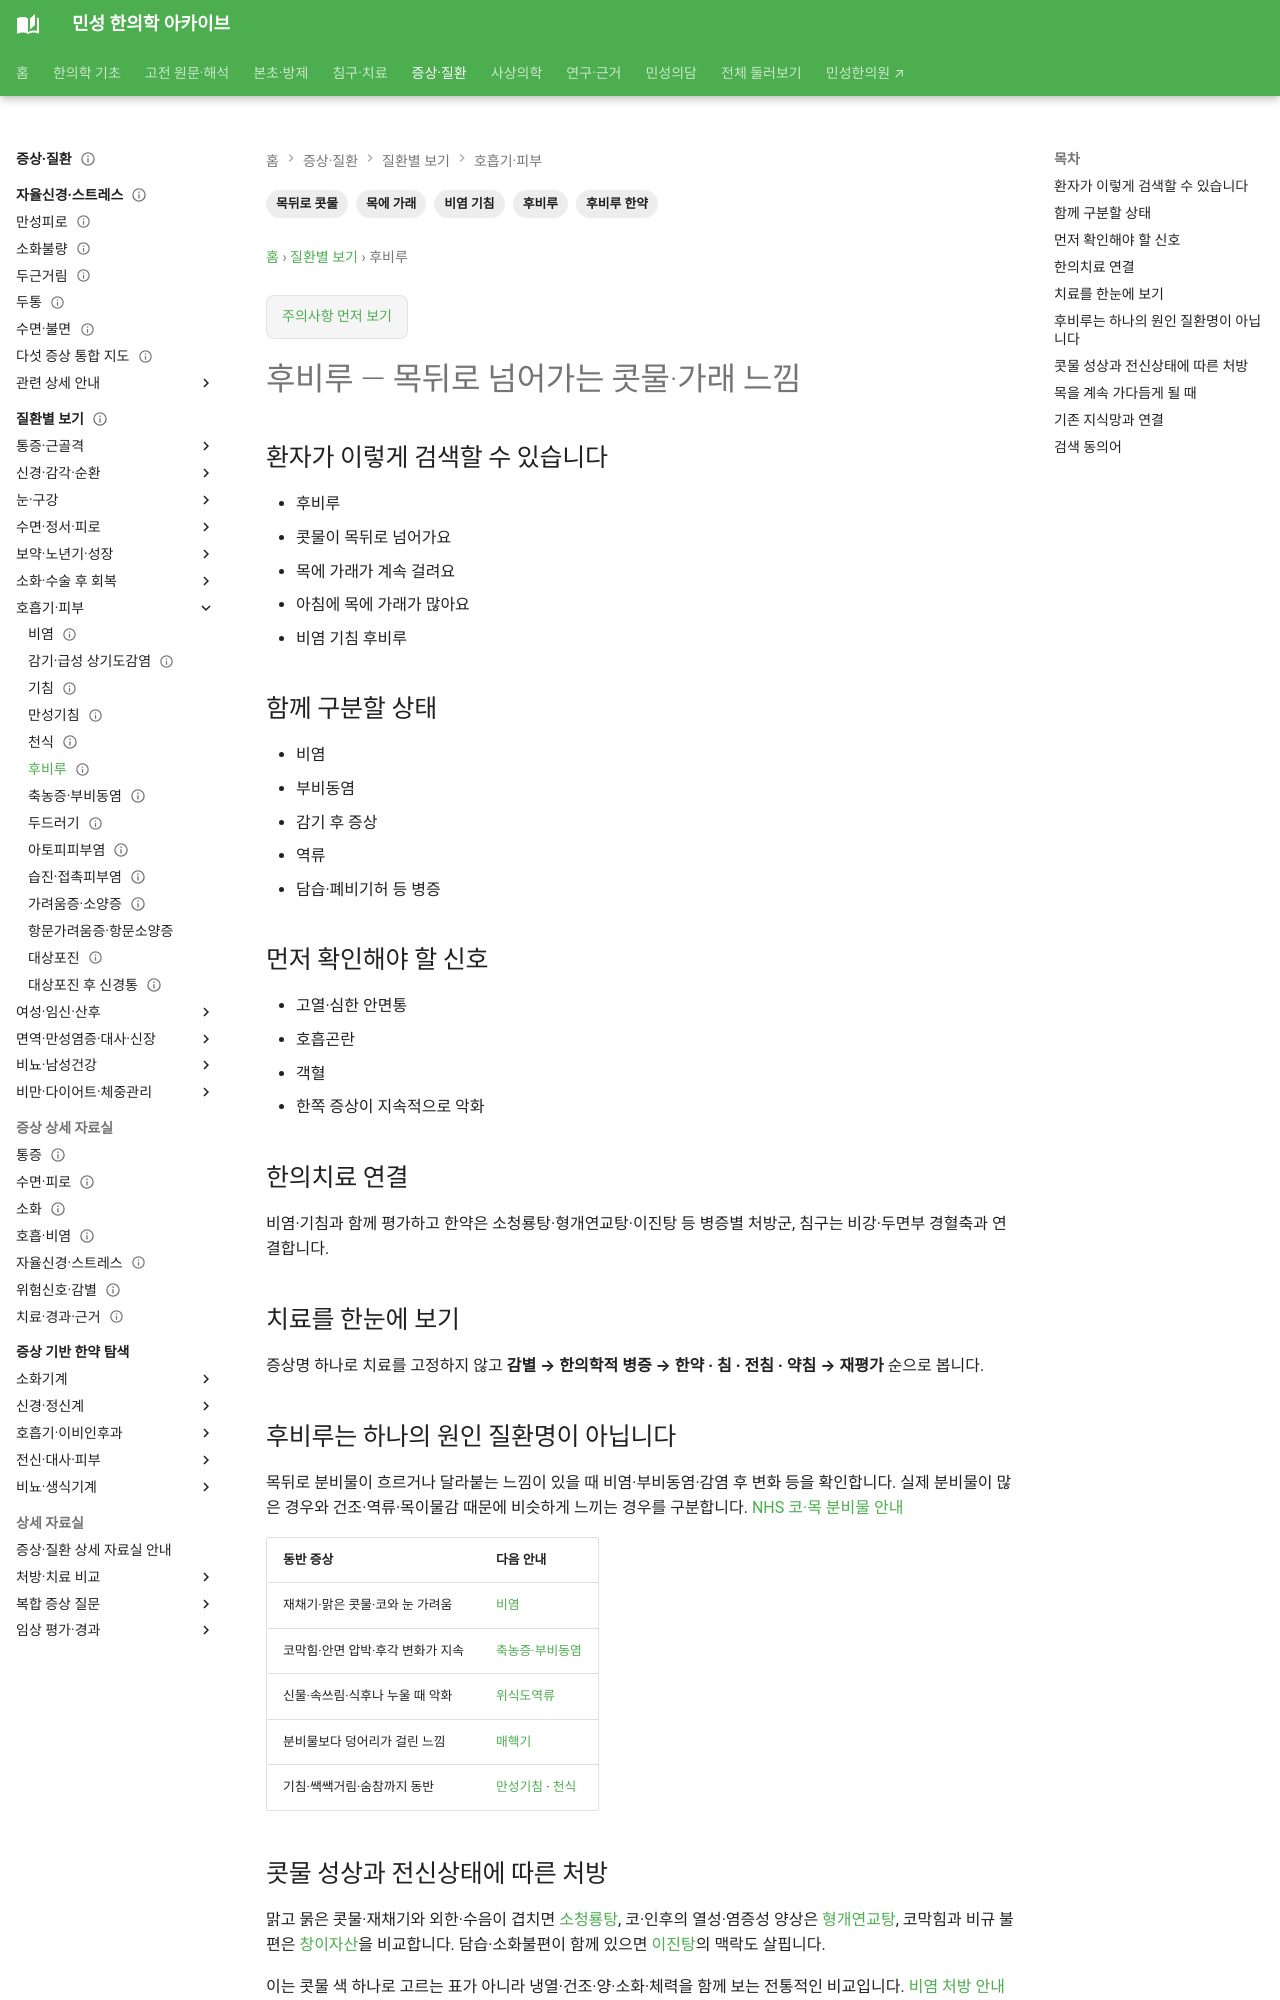

repository: joowon1111/minseong-korean-medicine-wiki · page: conditions/postnasal-drip/index.html · generator: mkdocs

---
title: 후비루·목뒤로 넘어가는 콧물
description: 후비루·목뒤로 넘어가는 콧물을 환자 검색어에서 감별·위험신호·한의치료까지 연결합니다.
tags: [질환증상, 후비루·목뒤로 넘어가는 콧물, 환자검색]
status: 검토완료
last_reviewed: 2026-08-21
---
# 후비루·목뒤로 넘어가는 콧물

## 환자가 이렇게 검색할 수 있습니다

- 후비루
- 콧물이 목뒤로 넘어가요
- 목에 가래가 계속 걸려요
- 아침에 목에 가래가 많아요
- 비염 기침 후비루

## 함께 구분할 상태

- 비염
- 부비동염
- 감기 후 증상
- 역류
- 담습·폐비기허 등 병증

## 먼저 확인해야 할 신호

- 고열·심한 안면통
- 호흡곤란
- 객혈
- 한쪽 증상이 지속적으로 악화

## 한의치료 연결

비염·기침과 함께 평가하고 한약은 소청룡탕·형개연교탕·이진탕 등 병증별 처방군, 침구는 비강·두면부 경혈축과 연결합니다.
